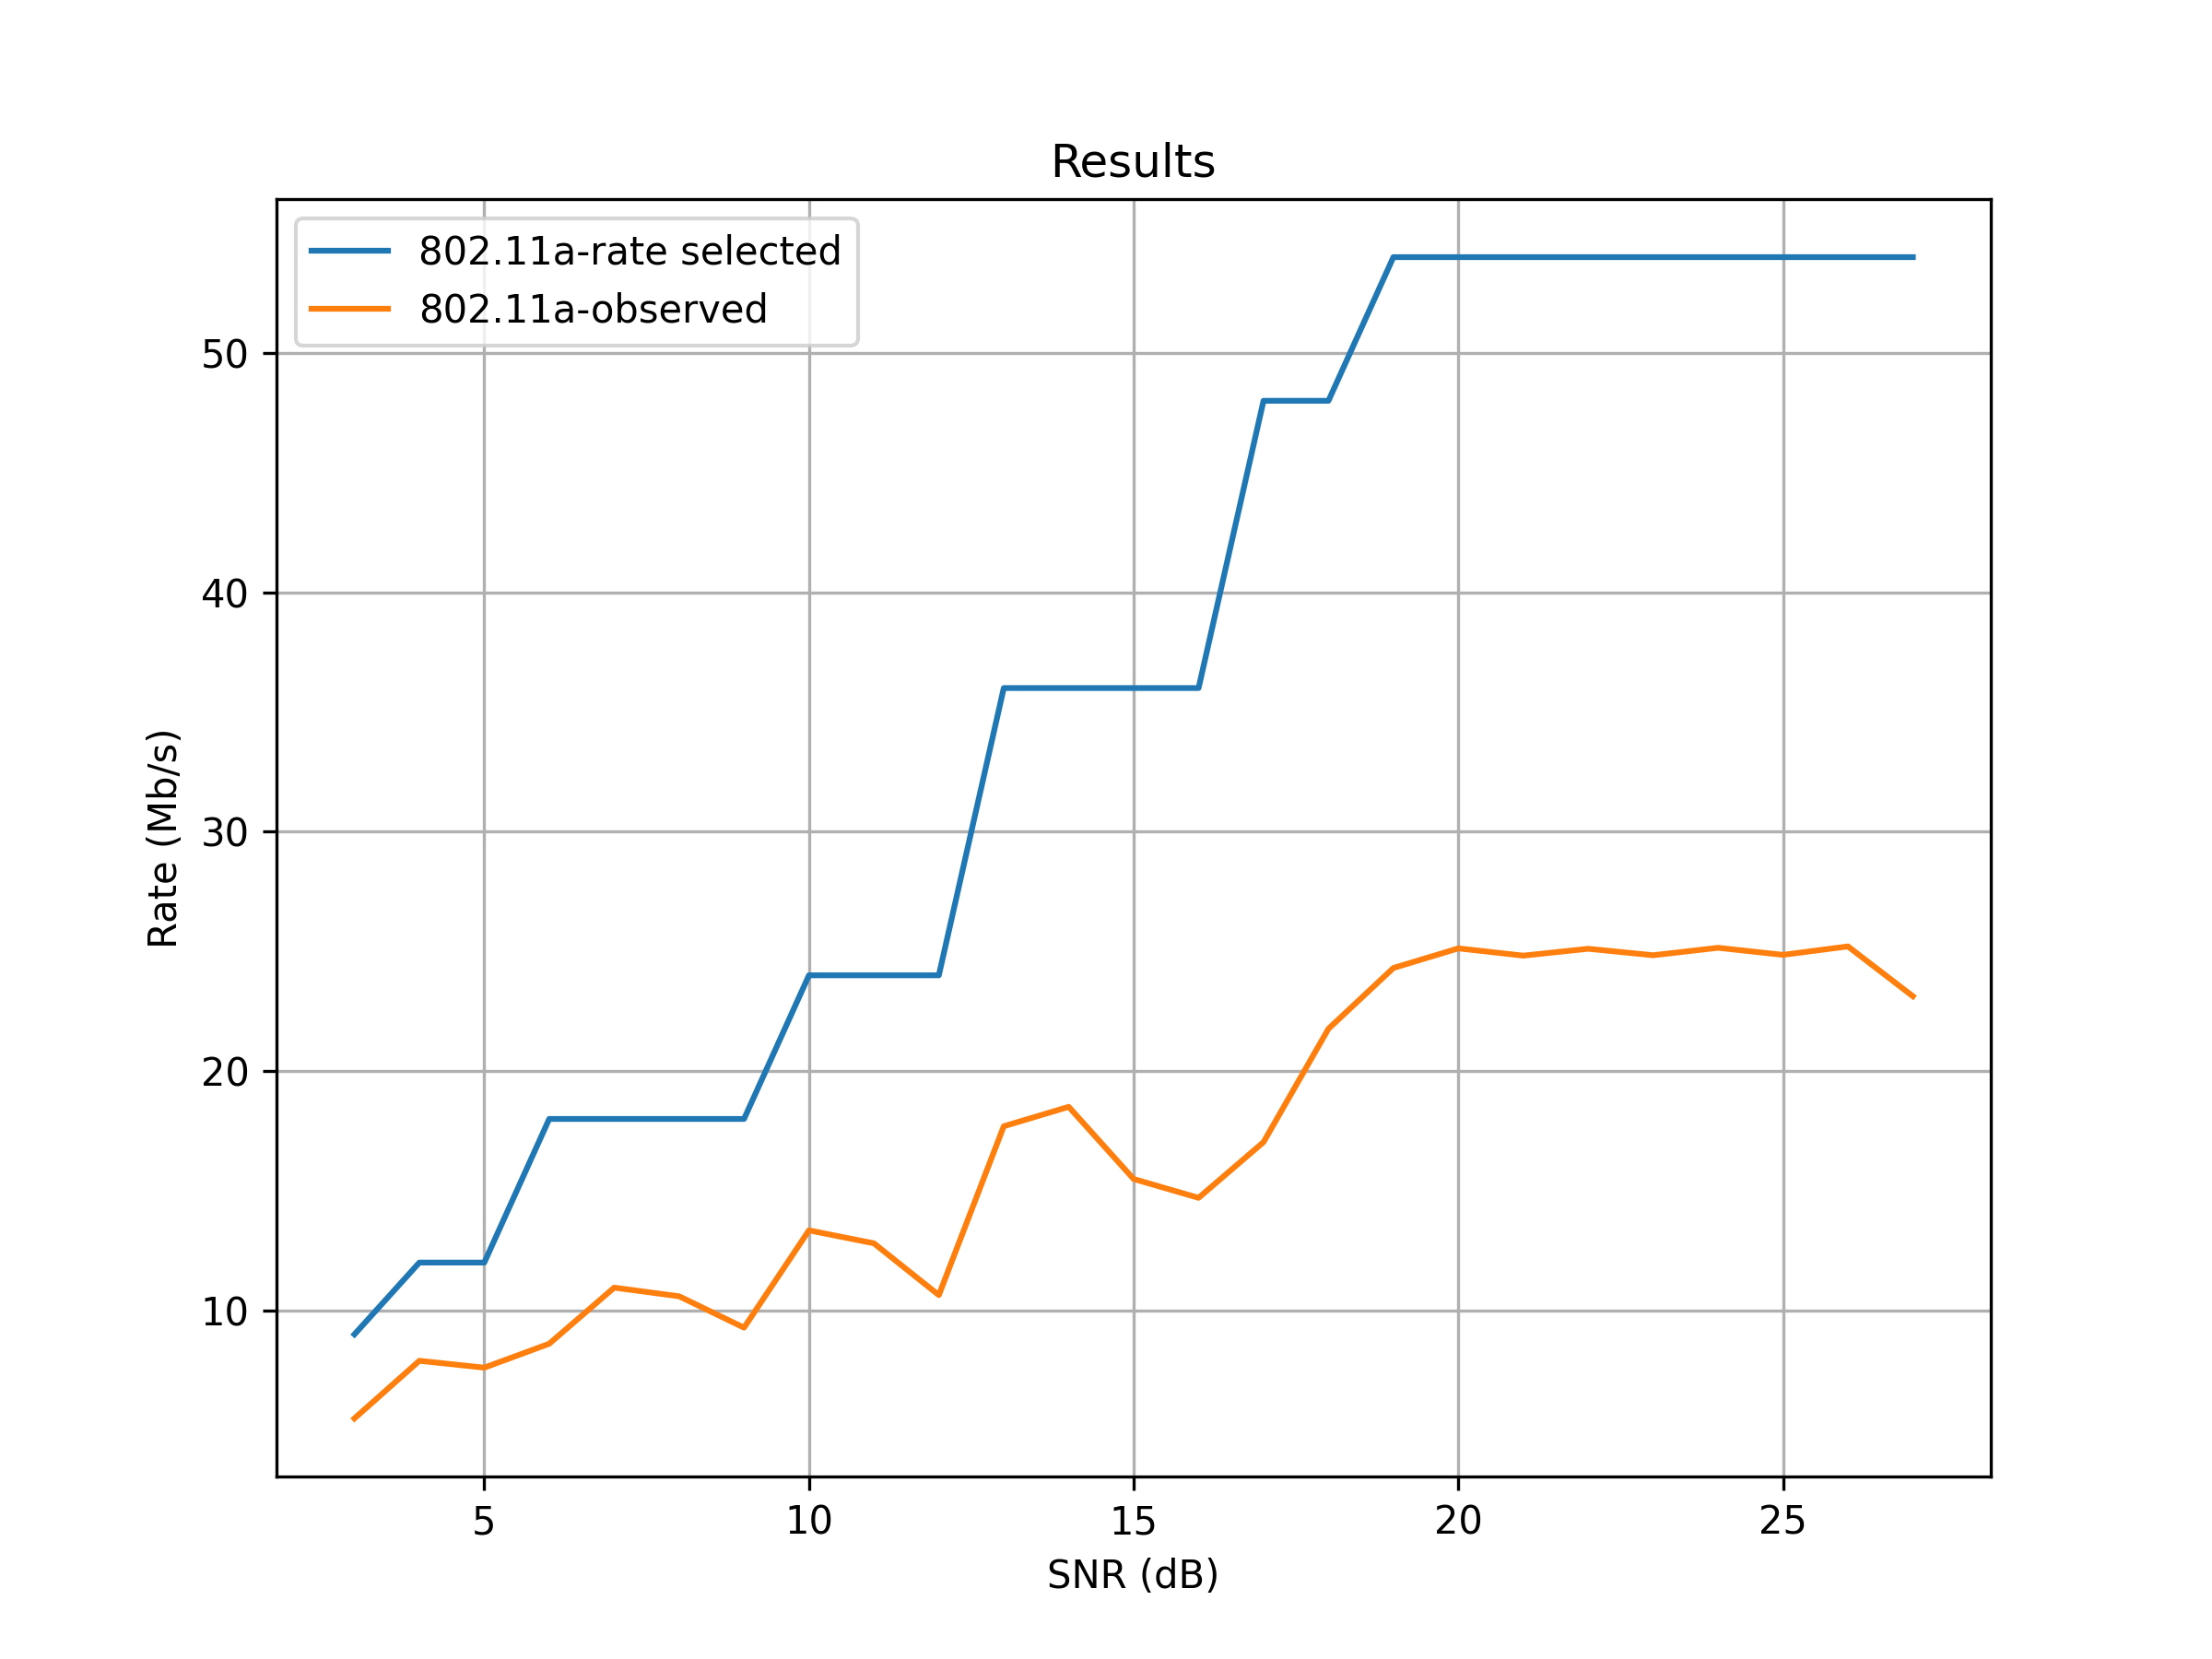

The table this chart was drawn from, first rows:
SNR(dB), 802.11a-rate selected, 802.11a-observed
27.0, 54.0, 23.13
26.0, 54.0, 25.21
25.0, 54.0, 24.85
24.0, 54.0, 25.15
23.0, 54.0, 24.84
22.0, 54.0, 25.11
21.0, 54.0, 24.82
20.0, 54.0, 25.12
19.0, 54.0, 24.31
18.0, 48.0, 21.77
17.0, 48.0, 17.03
16.0, 36.0, 14.7
15.0, 36.0, 15.49
14.0, 36.0, 18.51
13.0, 36.0, 17.69
12.0, 24.0, 10.64
11.0, 24.0, 12.8
10.0, 24.0, 13.34
9.0, 18.0, 9.282
8.0, 18.0, 10.59
7.0, 18.0, 10.95
6.0, 18.0, 8.61
5.0, 12.0, 7.61
4.0, 12.0, 7.897
3.0, 9.0, 5.489
